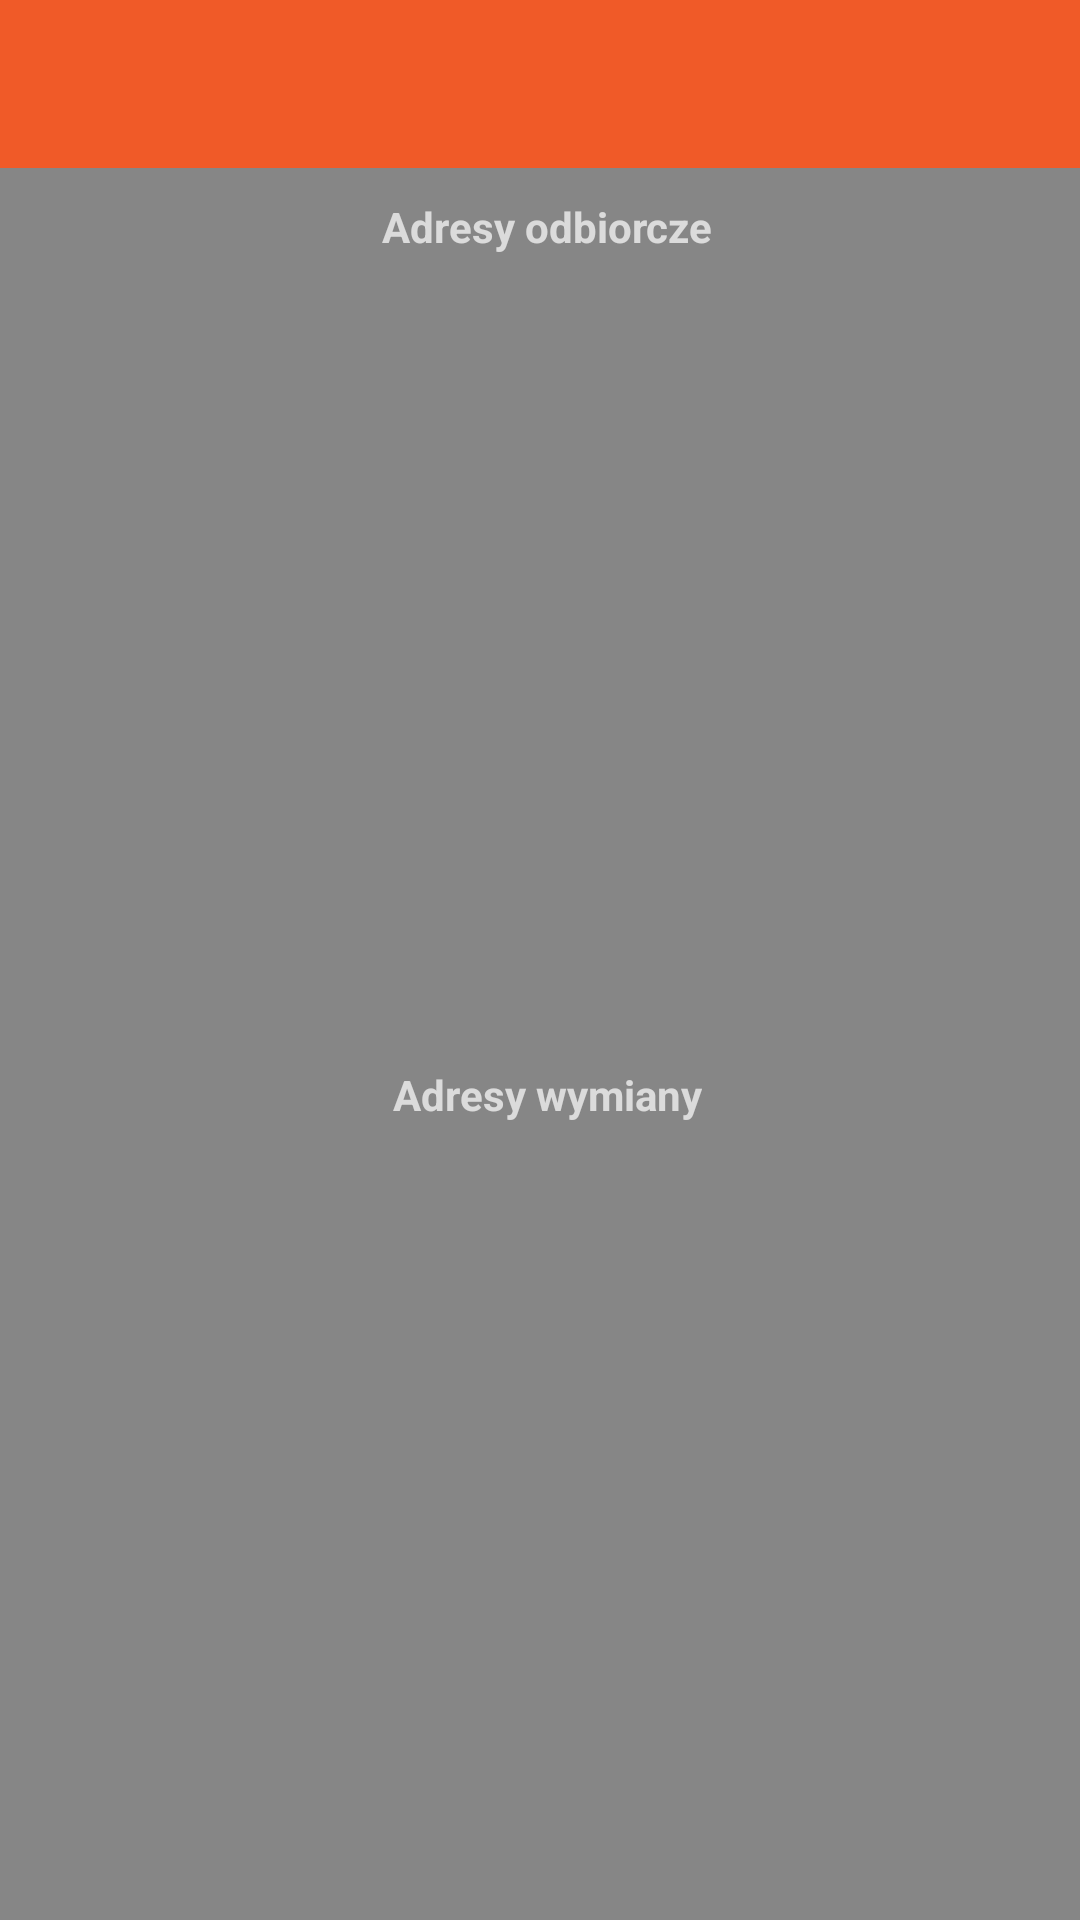

This screen was rendered from an Android layout file. Write that file and the resources it references.
<!-- AndroidManifest.xml: application theme DigiPocket -->
<!-- res/layout/activity_wallet.xml -->
<?xml version="1.0" encoding="utf-8"?>
<LinearLayout
    xmlns:android="http://schemas.android.com/apk/res/android"
    xmlns:tools="http://schemas.android.com/tools"
    tools:context=".ui.activities.WalletActivity"
    android:orientation="vertical"
    android:layout_width="fill_parent"
    android:layout_height="fill_parent"
    android:gravity="center"
    >
    <include layout="@layout/app_bar"/>

    <LinearLayout
        android:orientation="vertical"
        android:layout_width="match_parent"
        android:layout_height="fill_parent"
        android:gravity="center"
        android:paddingLeft="5dp"
        android:paddingBottom="5dp">

        <TextView
            android:id="@+id/receive_label"
            android:text="@string/account_receive_label"
            android:layout_width="wrap_content"
            android:layout_height="wrap_content"
            android:textStyle="bold"
            android:layout_gravity="center"
            android:textAppearance="@android:style/TextAppearance.Small"
            android:paddingTop="10dp" />

        <ScrollView
            android:id="@+id/receive_scroll_id"
            android:layout_width="fill_parent"
            android:layout_height="0dp"
            android:layout_weight="10"
            android:fillViewport="true"
            android:padding="2dp"
            android:scrollbarStyle="outsideOverlay">

            <TableLayout
                android:id="@+id/receive_table"
                android:layout_width="fill_parent"
                android:layout_height="wrap_content" />

        </ScrollView>

        <TextView
            android:id="@+id/change_label"
            android:text="@string/account_change_label"
            android:layout_width="wrap_content"
            android:layout_height="wrap_content"
            android:textStyle="bold"
            android:layout_gravity="center"
            android:textAppearance="@android:style/TextAppearance.Small"
            android:paddingTop="10dp"
            />

        <ScrollView
            android:id="@+id/change_scroll_id"
            android:layout_width="fill_parent"
            android:layout_height="0dp"
            android:layout_weight="10"
            android:fillViewport="true"
            android:padding="2dp"
            android:scrollbarStyle="outsideOverlay"
            >

            <TableLayout
                android:id="@+id/change_table"
                android:layout_width="fill_parent"
                android:layout_height="wrap_content" />

        </ScrollView>

    </LinearLayout>

</LinearLayout>
<!-- res/layout/app_bar.xml (included above) -->
<?xml version="1.0" encoding="utf-8"?>
<android.support.v7.widget.Toolbar
    xmlns:android="http://schemas.android.com/apk/res/android"
    xmlns:app="http://schemas.android.com/apk/res-auto"
    android:id="@+id/toolbar"
    android:layout_gravity="top"
    android:minHeight="?attr/actionBarSize"
    android:background="@color/pocket_primary_accent"
    app:theme="@style/TransparentToolbar"
    android:layout_width="match_parent"
    android:layout_height="wrap_content">
</android.support.v7.widget.Toolbar>
<!-- resources referenced by this layout -->
<resources>
  <color name="pocket_primary_accent">#f05a28</color>
  <string name="account_change_label">Adresy wymiany</string>
  <string name="account_receive_label">Adresy odbiorcze</string>
  <style name="TransparentToolbar" parent="@style/ThemeOverlay.AppCompat.Dark.ActionBar">
          <item name="android:windowActionBarOverlay">true</item>
          <item name="windowActionBarOverlay">true</item>
      </style>
  <style name="DigiPocket" parent="Theme.AppCompat">
          <item name="colorAccent">@color/pocket_primary_accent</item>
          <item name="android:colorBackground">@color/pocket_gray_darker</item>
          <item name="colorPrimary">@color/pocket_black_lighter</item>
          <item name="android:textColorPrimary">@color/pocket_primary_text</item>
          <item name="android:windowBackground">@color/pocket_gray_lighter</item>
          <item name="colorPrimaryDark">@color/pocket_black</item>
  
          <item name="windowActionBar">false</item>
          <item name="windowNoTitle">true</item>
  
      </style>
  <color name="pocket_gray_darker">#d2000000</color>
  <color name="pocket_black_lighter">#cf000000</color>
  <color name="pocket_primary_text">#ffffff</color>
  <color name="pocket_gray_lighter">#79000000</color>
  <color name="pocket_black">#fa000000</color>
</resources>
